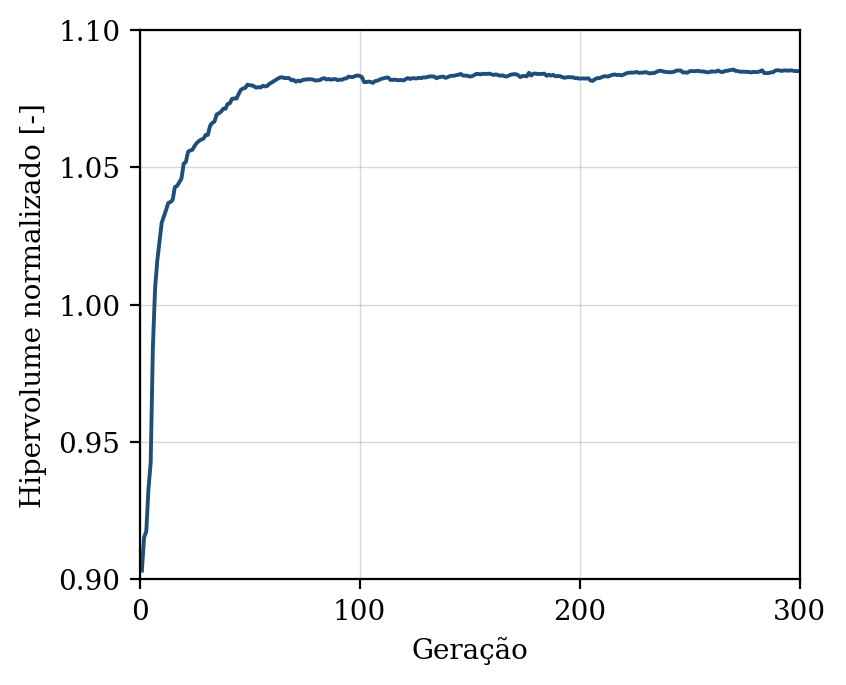

The data file committed next to this chart (first rows):
geracao, hipervolume, n_solucoes, n_avaliacoes
1, 0.9032, 10, 50
2, 0.9153, 13, 100
3, 0.9174, 23, 150
4, 0.933, 28, 200
5, 0.9424, 38, 250
6, 0.9844, 48, 300
7, 1.006, 43, 350
8, 1.016, 48, 400
9, 1.023, 50, 450
10, 1.03, 50, 500
11, 1.032, 50, 550
12, 1.035, 50, 600
13, 1.037, 50, 650
14, 1.037, 50, 700
15, 1.038, 50, 750
16, 1.043, 50, 800
17, 1.043, 50, 850
18, 1.045, 50, 900
19, 1.046, 50, 950
20, 1.051, 50, 1000
21, 1.052, 50, 1050
22, 1.056, 50, 1100
23, 1.056, 50, 1150
24, 1.056, 50, 1200
25, 1.058, 50, 1250
26, 1.059, 50, 1300
27, 1.06, 50, 1350
28, 1.06, 50, 1400
29, 1.06, 50, 1450
30, 1.062, 50, 1500
31, 1.062, 50, 1550
32, 1.065, 50, 1600
33, 1.066, 50, 1650
34, 1.067, 50, 1700
35, 1.069, 50, 1750
36, 1.07, 50, 1800
37, 1.07, 50, 1850
38, 1.071, 50, 1900
39, 1.071, 50, 1950
40, 1.073, 50, 2000
41, 1.073, 50, 2050
42, 1.075, 50, 2100
43, 1.075, 50, 2150
44, 1.075, 50, 2200
45, 1.077, 50, 2250
46, 1.078, 50, 2300
47, 1.079, 50, 2350
48, 1.079, 50, 2400
49, 1.08, 50, 2450
50, 1.08, 50, 2500
51, 1.08, 50, 2550
52, 1.079, 50, 2600
53, 1.079, 50, 2650
54, 1.079, 50, 2700
55, 1.079, 50, 2750
56, 1.08, 50, 2800
57, 1.079, 50, 2850
58, 1.08, 50, 2900
59, 1.08, 50, 2950
60, 1.081, 50, 3000
... 240 more rows
